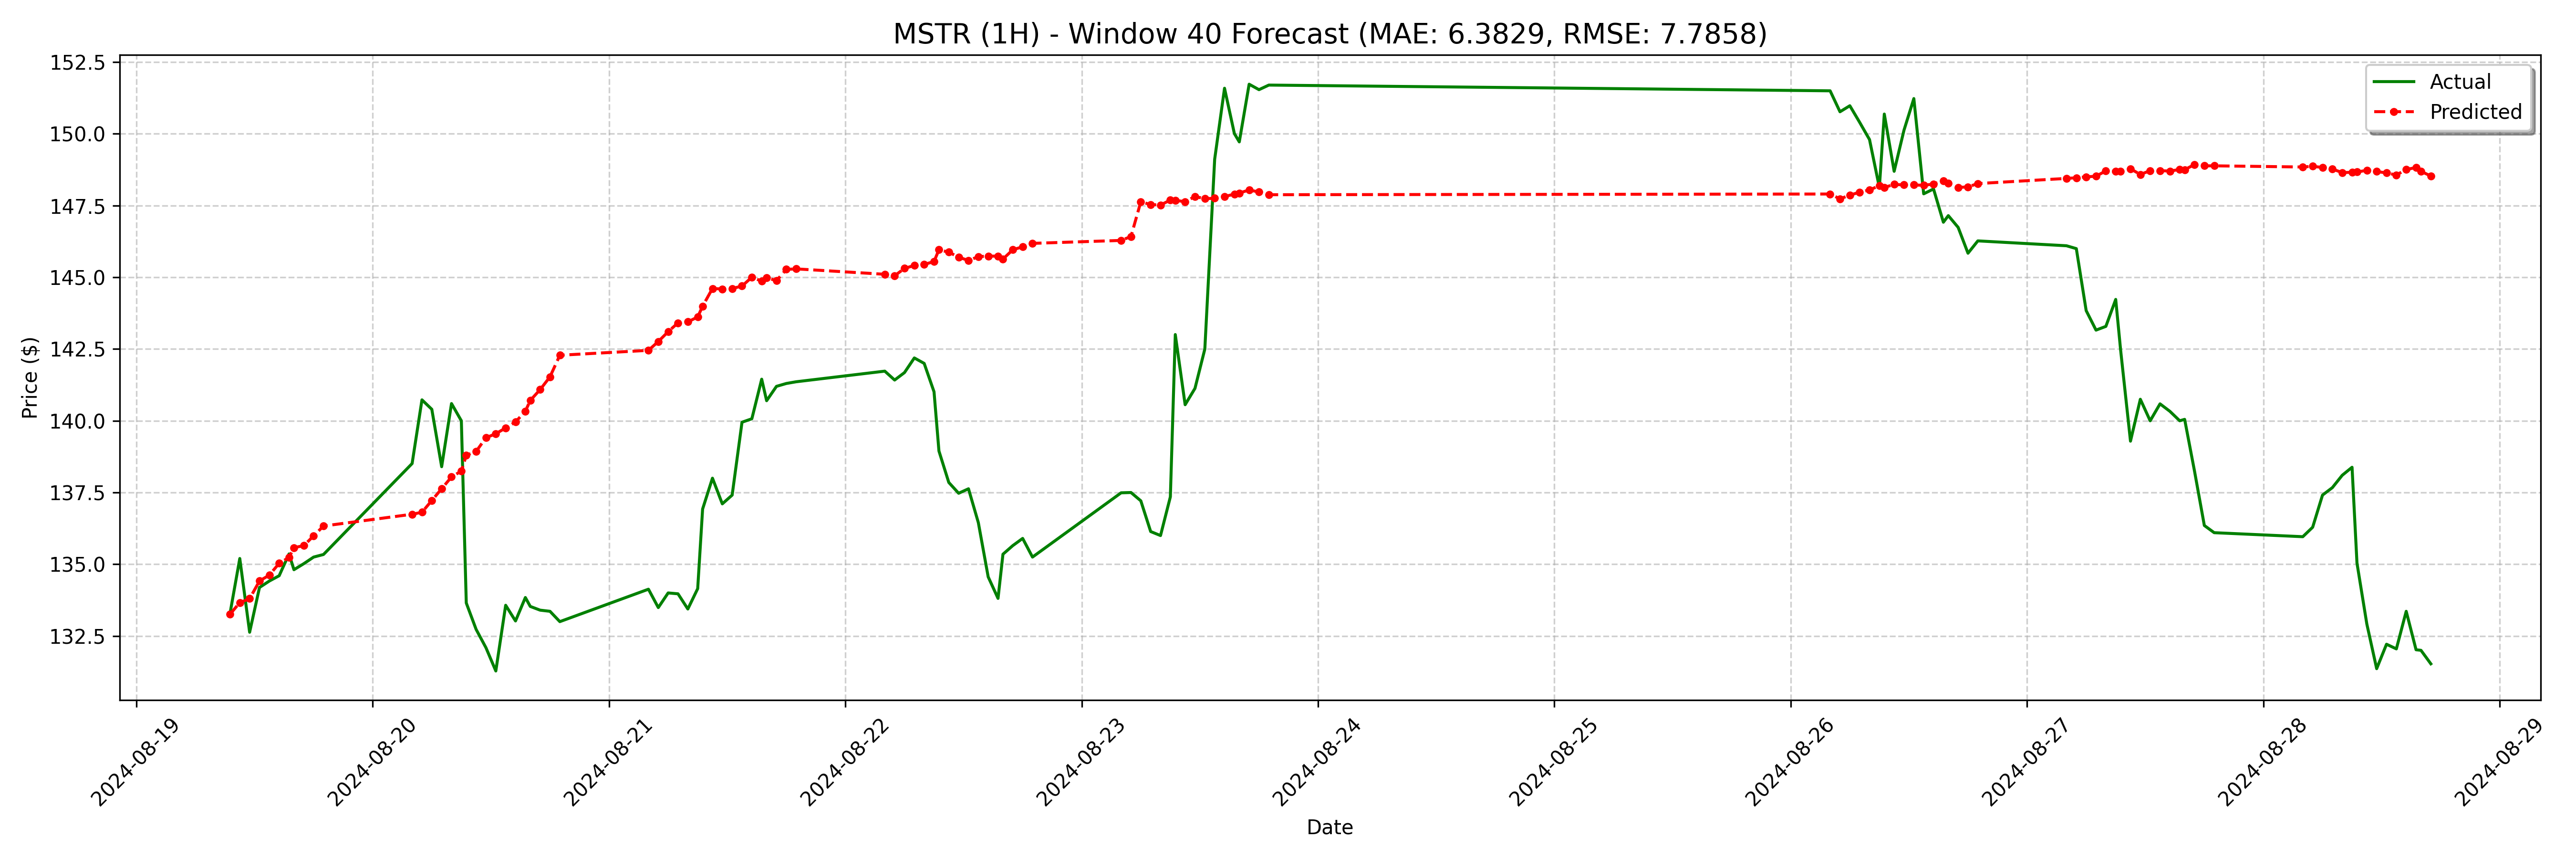

Values plotted in this chart, from the file beside it:
date, actual, forecast
2024-08-19 09:30:00-04:00, 133.3, 133.3
2024-08-19 10:30:00-04:00, 135.2, 133.7
2024-08-19 11:30:00-04:00, 132.6, 133.8
2024-08-19 12:30:00-04:00, 134.2, 134.4
2024-08-19 13:30:00-04:00, 134.4, 134.6
2024-08-19 14:30:00-04:00, 134.6, 135
2024-08-19 15:30:00-04:00, 135.4, 135.2
2024-08-19 16:00:00-04:00, 134.8, 135.6
2024-08-19 17:00:00-04:00, 135, 135.6
2024-08-19 18:00:00-04:00, 135.2, 136
2024-08-19 19:00:00-04:00, 135.3, 136.3
2024-08-20 04:00:00-04:00, 138.5, 136.7
2024-08-20 05:00:00-04:00, 140.7, 136.8
2024-08-20 06:00:00-04:00, 140.4, 137.2
2024-08-20 07:00:00-04:00, 138.4, 137.6
2024-08-20 08:00:00-04:00, 140.6, 138
2024-08-20 09:00:00-04:00, 140.0, 138.2
2024-08-20 09:30:00-04:00, 133.7, 138.8
2024-08-20 10:30:00-04:00, 132.7, 138.9
2024-08-20 11:30:00-04:00, 132.1, 139.4
2024-08-20 12:30:00-04:00, 131.3, 139.5
2024-08-20 13:30:00-04:00, 133.6, 139.8
2024-08-20 14:30:00-04:00, 133, 140
2024-08-20 15:30:00-04:00, 133.8, 140.3
2024-08-20 16:00:00-04:00, 133.5, 140.7
2024-08-20 17:00:00-04:00, 133.4, 141.1
2024-08-20 18:00:00-04:00, 133.4, 141.5
2024-08-20 19:00:00-04:00, 133.0, 142.3
2024-08-21 04:00:00-04:00, 134.1, 142.5
2024-08-21 05:00:00-04:00, 133.5, 142.8
2024-08-21 06:00:00-04:00, 134.0, 143.1
2024-08-21 07:00:00-04:00, 134, 143.4
2024-08-21 08:00:00-04:00, 133.4, 143.4
2024-08-21 09:00:00-04:00, 134.2, 143.6
2024-08-21 09:30:00-04:00, 136.9, 144
2024-08-21 10:30:00-04:00, 138.0, 144.6
2024-08-21 11:30:00-04:00, 137.1, 144.6
2024-08-21 12:30:00-04:00, 137.4, 144.6
2024-08-21 13:30:00-04:00, 139.9, 144.7
2024-08-21 14:30:00-04:00, 140.1, 145
2024-08-21 15:30:00-04:00, 141.4, 144.9
2024-08-21 16:00:00-04:00, 140.7, 145
2024-08-21 17:00:00-04:00, 141.2, 144.9
2024-08-21 18:00:00-04:00, 141.3, 145.3
2024-08-21 19:00:00-04:00, 141.4, 145.3
2024-08-22 04:00:00-04:00, 141.7, 145.1
2024-08-22 05:00:00-04:00, 141.4, 145.1
2024-08-22 06:00:00-04:00, 141.7, 145.3
2024-08-22 07:00:00-04:00, 142.2, 145.4
2024-08-22 08:00:00-04:00, 142.0, 145.4
2024-08-22 09:00:00-04:00, 141, 145.6
2024-08-22 09:30:00-04:00, 138.9, 146
2024-08-22 10:30:00-04:00, 137.8, 145.9
2024-08-22 11:30:00-04:00, 137.5, 145.7
2024-08-22 12:30:00-04:00, 137.6, 145.6
2024-08-22 13:30:00-04:00, 136.4, 145.7
2024-08-22 14:30:00-04:00, 134.6, 145.7
2024-08-22 15:30:00-04:00, 133.8, 145.7
2024-08-22 16:00:00-04:00, 135.3, 145.6
2024-08-22 17:00:00-04:00, 135.7, 146
... 68 more rows
